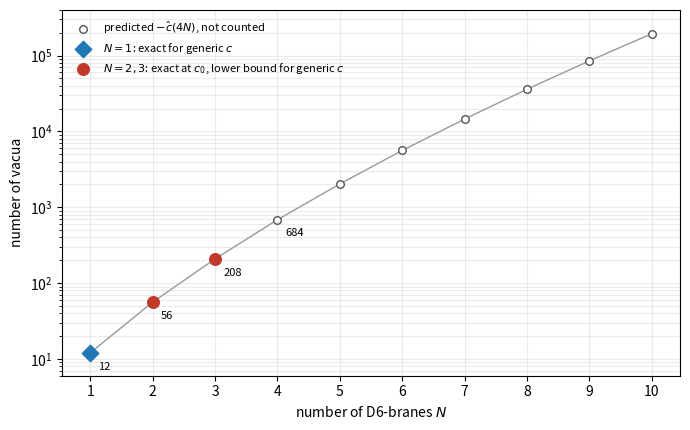

The matplotlib source for this figure:
"""Figure: the predicted number of vacua -c(4N) and the values established here."""
import sys, numpy as np, matplotlib
matplotlib.use("Agg")
import matplotlib.pyplot as plt
pred=[2,12,56,208,684,2032,5616,14592,36088,85500,195312]
n4=sys.argv[1] if len(sys.argv)>1 else "none"   # "mod" if N=4 was counted modulo a prime
pred=pred[1:]; N=np.arange(1,len(pred)+1)
fig,ax=plt.subplots(figsize=(7,4.4))
ax.semilogy(N,pred,"-",color="#999999",lw=1,zorder=1)
k=4 if n4=="mod" else 3
ax.scatter(N[k:],pred[k:],s=30,facecolors="white",edgecolors="#555555",zorder=2,label=r"predicted $-\hat c(4N)$, not counted")
ax.scatter([1],[12],s=70,marker="D",color="#1f77b4",zorder=3,label=r"$N=1$: exact for generic $c$")
ax.scatter([2,3],[56,208],s=70,marker="o",color="#c0392b",zorder=3,label=r"$N=2,3$: exact at $c_0$, lower bound for generic $c$")
if n4=="mod":
    ax.scatter([4],[684],s=70,marker="s",color="#e67e22",zorder=3,label=r"$N=4$: count modulo a large prime")
for n,v in zip(N[:4],pred[:4]): ax.annotate(str(v),(n,v),textcoords="offset points",xytext=(6,-12),fontsize=8)
ax.set_xlabel("number of D6-branes $N$"); ax.set_ylabel("number of vacua")
ax.set_ylim(6,4e5); ax.set_xticks(N); ax.legend(fontsize=8,loc="upper left",frameon=False); ax.grid(alpha=0.25,which="both")
plt.tight_layout(); plt.savefig("fig_counts.png",dpi=200)
